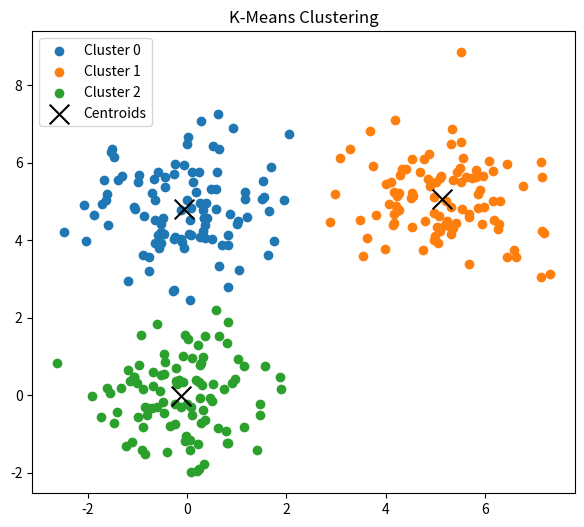

The matplotlib source for this figure:
import numpy as np # for arrays 
import matplotlib.pyplot as plt # plotting

class KMeans:
    def __init__(self, K=3, max_iter=100, tol=1e-6, metric="euclidean", seed=0):
        if metric not in ["euclidean", "manhattan"]:
            raise ValueError("metric must be 'euclidean' or 'manhattan'")

        self.K = K
        self.max_iter = max_iter
        self.tol = tol
        self.metric = metric
        self.seed = seed

        self.means = None
        self.labels = None
        self.history = []


    # distance functions
    def _euclidean(self, X, means):
        return np.linalg.norm(X[:, None, :] - means[None, :, :], axis=2)

    def _manhattan(self, X, means):
        return np.sum(np.abs(X[:, None, :] - means[None, :, :]), axis=2)

    def _get_distances(self, X, means):
        if self.metric == "euclidean":
            return self._euclidean(X, means)
        else:
            return self._manhattan(X, means)

    # fit / predict
    def fit(self, X):
        X = np.array(X)
        N, D = X.shape

        np.random.seed(self.seed)
        idx = np.random.choice(N, self.K, replace=False) # get K random number between 1 and N
        means = X[idx] # get K X.shape[1] dimensional vectors (class means)

        self.history = []

        for _ in range(self.max_iter):

            # assignment step
            distances = self._get_distances(X, means) # distances of every one of the K mean vectors to all data points in dimensions (N, K)
            labels = np.argmin(distances, axis=1) # identify minimum distance in every row

            self.history.append((means.copy(), labels.copy()))

            # update step
            new_means = np.zeros_like(means)

            for k in range(self.K):
                points = X[labels == k]

                if len(points) == 0:
                    new_means[k] = X[np.random.randint(0, N)] # reinitialize empty cluster randomly
                else:
                    new_means[k] = points.mean(axis=0)

            # convergence
            if np.linalg.norm(new_means - means) < self.tol:
                means = new_means
                break

            means = new_means

        self.means = means
        self.labels = labels
        return self

    def predict(self, X):
        X = np.array(X)
        distances = self._get_distances(X, self.means)
        return np.argmin(distances, axis=1)
    

if __name__ == "__main__":

    # create toy data
    np.random.seed(42)

    X1 = np.random.randn(100, 2) + np.array([0, 0])
    X2 = np.random.randn(100, 2) + np.array([5, 5])
    X3 = np.random.randn(100, 2) + np.array([0, 5])

    X = np.vstack((X1, X2, X3))

    # train kmeans
    kmeans = KMeans(K=3, metric="euclidean", max_iter=100)
    kmeans.fit(X)

    labels = kmeans.labels
    means = kmeans.means


    # plot
    plt.figure(figsize=(7, 6))

    for k in range(3):
        cluster = X[labels == k]
        plt.scatter(cluster[:, 0], cluster[:, 1], label=f"Cluster {k}")

    # centroids
    plt.scatter(means[:, 0], means[:, 1],
                c="black", marker="x", s=200, label="Centroids")

    plt.title("K-Means Clustering")
    plt.legend()
    plt.show()
